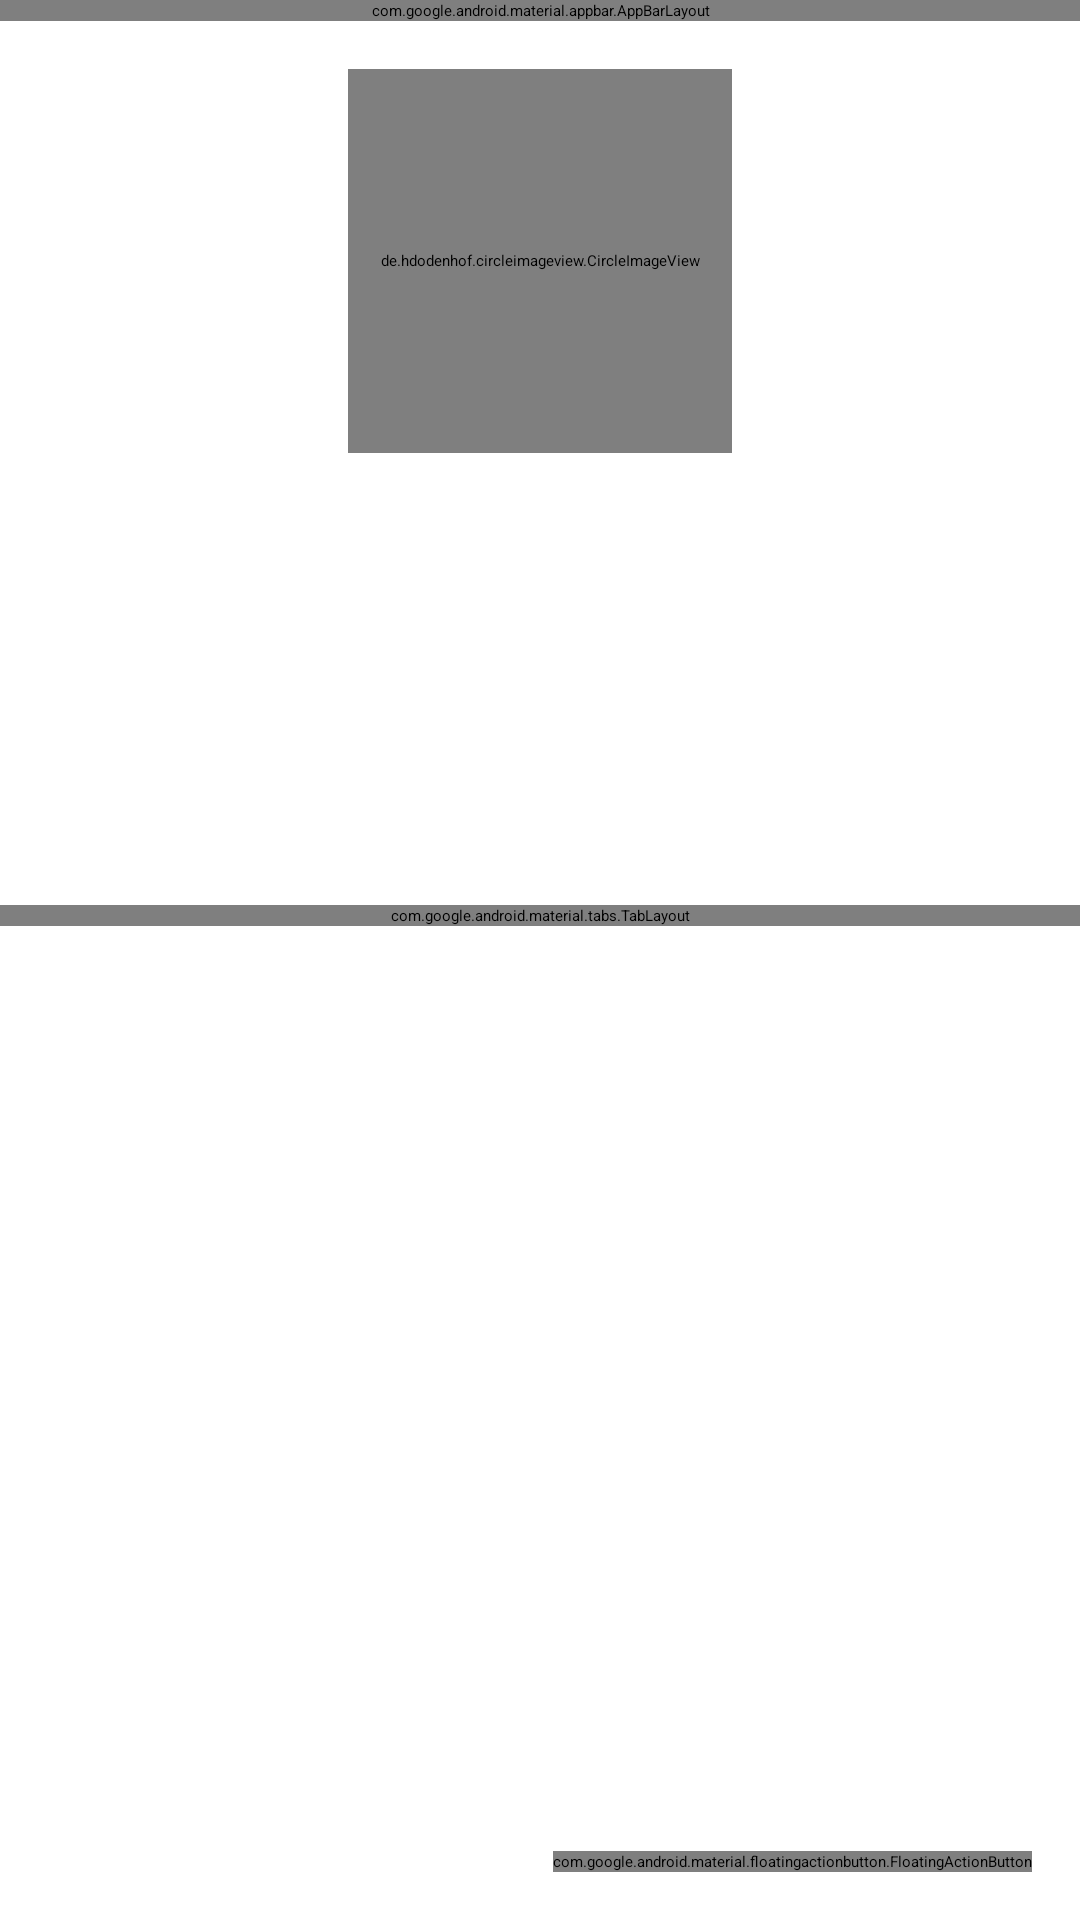

Here is an Android app screen rendered from its layout file. Give the layout XML and the strings, colors and styles it references.
<!-- AndroidManifest.xml: application theme Theme.Splash -->
<!-- res/layout/activity_detail.xml -->
<?xml version="1.0" encoding="utf-8"?>
<androidx.constraintlayout.widget.ConstraintLayout xmlns:android="http://schemas.android.com/apk/res/android"
	xmlns:app="http://schemas.android.com/apk/res-auto"
	xmlns:tools="http://schemas.android.com/tools"
	android:layout_width="match_parent"
	android:layout_height="match_parent"
	tools:context=".ui.detail.DetailActivity">

	<com.google.android.material.appbar.AppBarLayout
		android:id="@+id/app_bar_layout"
		android:layout_width="match_parent"
		android:layout_height="wrap_content"
		app:layout_constraintEnd_toEndOf="parent"
		app:layout_constraintStart_toStartOf="parent"
		app:layout_constraintTop_toTopOf="parent">

		<com.google.android.material.appbar.MaterialToolbar
			android:id="@+id/app_bar"
			android:layout_width="match_parent"
			android:layout_height="?attr/actionBarSize"
			android:background="?attr/colorSurface"
			app:menu="@menu/menu_detail"
			app:navigationIcon="@drawable/baseline_arrow_back_24"
			app:navigationIconTint="?attr/colorControlNormal"
			app:title="Detail User"
			app:titleTextAppearance="?attr/textAppearanceTitleMedium" />
	</com.google.android.material.appbar.AppBarLayout>

	<de.hdodenhof.circleimageview.CircleImageView
		android:id="@+id/image_view"
		android:layout_width="128dp"
		android:layout_height="128dp"
		android:layout_marginTop="16dp"
		android:importantForAccessibility="no"
		app:layout_constraintEnd_toEndOf="parent"
		app:layout_constraintStart_toStartOf="parent"
		app:layout_constraintTop_toBottomOf="@id/app_bar_layout" />

	<TextView
		android:id="@+id/text_view_name"
		style="@style/TextAppearance.MaterialComponents.Headline5"
		android:layout_width="wrap_content"
		android:layout_height="wrap_content"
		android:layout_marginTop="16dp"
		android:gravity="center"
		app:layout_constraintEnd_toEndOf="parent"
		app:layout_constraintStart_toStartOf="parent"
		app:layout_constraintTop_toBottomOf="@id/image_view"
		tools:text="Muhammad Haikal Al Rasyid" />

	<TextView
		android:id="@+id/text_view_username"
		style="@style/TextAppearance.MaterialComponents.Subtitle1"
		android:layout_width="wrap_content"
		android:layout_height="wrap_content"
		android:gravity="center"
		app:layout_constraintEnd_toEndOf="parent"
		app:layout_constraintStart_toStartOf="parent"
		app:layout_constraintTop_toBottomOf="@id/text_view_name"
		tools:text="promecarus" />

	<TextView
		android:id="@+id/text_view_followers_following"
		style="@style/TextAppearance.MaterialComponents.Caption"
		android:layout_width="wrap_content"
		android:layout_height="wrap_content"
		android:layout_marginTop="16dp"
		android:gravity="center"
		app:layout_constraintEnd_toEndOf="parent"
		app:layout_constraintStart_toStartOf="parent"
		app:layout_constraintTop_toBottomOf="@id/text_view_username"
		tools:text="100 followers · 100 following" />

	<TextView
		android:id="@+id/text_view_repo_gist"
		style="@style/TextAppearance.MaterialComponents.Caption"
		android:layout_width="wrap_content"
		android:layout_height="wrap_content"
		android:layout_marginTop="16dp"
		android:gravity="center"
		app:layout_constraintEnd_toEndOf="parent"
		app:layout_constraintStart_toStartOf="parent"
		app:layout_constraintTop_toBottomOf="@id/text_view_followers_following"
		tools:text="100 repositories · 100 gists" />

	<com.google.android.material.tabs.TabLayout
		android:id="@+id/tab_layout"
		android:layout_width="match_parent"
		android:layout_height="wrap_content"
		android:layout_marginTop="16dp"
		android:importantForAccessibility="no"
		app:layout_constraintEnd_toEndOf="parent"
		app:layout_constraintStart_toStartOf="parent"
		app:layout_constraintTop_toBottomOf="@id/text_view_repo_gist" />

	<androidx.viewpager2.widget.ViewPager2
		android:id="@+id/view_pager"
		android:layout_width="match_parent"
		android:layout_height="0dp"
		android:layout_weight="1"
		app:layout_constraintBottom_toBottomOf="parent"
		app:layout_constraintEnd_toEndOf="parent"
		app:layout_constraintStart_toStartOf="parent"
		app:layout_constraintTop_toBottomOf="@id/tab_layout" />

	<com.google.android.material.floatingactionbutton.FloatingActionButton
		android:id="@+id/floating_action_button"
		android:layout_width="wrap_content"
		android:layout_height="wrap_content"
		android:layout_margin="16dp"
		android:importantForAccessibility="no"
		app:layout_constraintBottom_toBottomOf="parent"
		app:layout_constraintEnd_toEndOf="parent" />

	<ProgressBar
		android:id="@+id/progress_bar"
		style="?android:attr/progressBarStyle"
		android:layout_width="wrap_content"
		android:layout_height="wrap_content"
		android:layout_marginTop="128dp"
		android:visibility="gone"
		app:layout_constraintEnd_toEndOf="parent"
		app:layout_constraintStart_toStartOf="parent"
		app:layout_constraintTop_toBottomOf="@+id/app_bar_layout"
		tools:visibility="visible" />
</androidx.constraintlayout.widget.ConstraintLayout>
<!-- resources referenced by this layout -->
<resources>
  <style name="Theme.Splash" parent="Theme.SplashScreen">
  		<item name="windowSplashScreenAnimatedIcon">@mipmap/ic_launcher_round</item>
  		<item name="postSplashScreenTheme">@style/AppTheme</item>
  	</style>
  <style name="AppTheme" parent="Theme.Material3.Light.NoActionBar">
  		<item name="colorPrimary">@color/md_theme_light_primary</item>
  		<item name="colorOnPrimary">@color/md_theme_light_onPrimary</item>
  		<item name="colorPrimaryContainer">@color/md_theme_light_primaryContainer</item>
  		<item name="colorOnPrimaryContainer">@color/md_theme_light_onPrimaryContainer</item>
  		<item name="colorSecondary">@color/md_theme_light_secondary</item>
  		<item name="colorOnSecondary">@color/md_theme_light_onSecondary</item>
  		<item name="colorSecondaryContainer">@color/md_theme_light_secondaryContainer</item>
  		<item name="colorOnSecondaryContainer">@color/md_theme_light_onSecondaryContainer</item>
  		<item name="colorTertiary">@color/md_theme_light_tertiary</item>
  		<item name="colorOnTertiary">@color/md_theme_light_onTertiary</item>
  		<item name="colorTertiaryContainer">@color/md_theme_light_tertiaryContainer</item>
  		<item name="colorOnTertiaryContainer">@color/md_theme_light_onTertiaryContainer</item>
  		<item name="colorError">@color/md_theme_light_error</item>
  		<item name="colorErrorContainer">@color/md_theme_light_errorContainer</item>
  		<item name="colorOnError">@color/md_theme_light_onError</item>
  		<item name="colorOnErrorContainer">@color/md_theme_light_onErrorContainer</item>
  		<item name="android:colorBackground">@color/md_theme_light_background</item>
  		<item name="colorOnBackground">@color/md_theme_light_onBackground</item>
  		<item name="colorSurface">@color/md_theme_light_surface</item>
  		<item name="colorOnSurface">@color/md_theme_light_onSurface</item>
  		<item name="colorSurfaceVariant">@color/md_theme_light_surfaceVariant</item>
  		<item name="colorOnSurfaceVariant">@color/md_theme_light_onSurfaceVariant</item>
  		<item name="colorOutline">@color/md_theme_light_outline</item>
  		<item name="colorOnSurfaceInverse">@color/md_theme_light_inverseOnSurface</item>
  		<item name="colorSurfaceInverse">@color/md_theme_light_inverseSurface</item>
  		<item name="colorPrimaryInverse">@color/md_theme_light_inversePrimary</item>
  	</style>
  <color name="md_theme_light_primary">#1460A5</color>
  <color name="md_theme_light_onPrimary">#FFFFFF</color>
  <color name="md_theme_light_primaryContainer">#D3E4FF</color>
  <color name="md_theme_light_onPrimaryContainer">#001C38</color>
  <color name="md_theme_light_secondary">#1060A4</color>
  <color name="md_theme_light_onSecondary">#FFFFFF</color>
  <color name="md_theme_light_secondaryContainer">#D2E4FF</color>
  <color name="md_theme_light_onSecondaryContainer">#001C37</color>
  <color name="md_theme_light_tertiary">#00696E</color>
  <color name="md_theme_light_onTertiary">#FFFFFF</color>
  <color name="md_theme_light_tertiaryContainer">#6FF6FE</color>
  <color name="md_theme_light_onTertiaryContainer">#002022</color>
  <color name="md_theme_light_error">#BA1A1A</color>
  <color name="md_theme_light_errorContainer">#FFDAD6</color>
  <color name="md_theme_light_onError">#FFFFFF</color>
  <color name="md_theme_light_onErrorContainer">#410002</color>
  <color name="md_theme_light_background">#F8FDFF</color>
  <color name="md_theme_light_onBackground">#001F25</color>
  <color name="md_theme_light_surface">#F8FDFF</color>
  <color name="md_theme_light_onSurface">#001F25</color>
  <color name="md_theme_light_surfaceVariant">#DFE2EB</color>
  <color name="md_theme_light_onSurfaceVariant">#43474E</color>
  <color name="md_theme_light_outline">#73777F</color>
  <color name="md_theme_light_inverseOnSurface">#D6F6FF</color>
  <color name="md_theme_light_inverseSurface">#00363F</color>
  <color name="md_theme_light_inversePrimary">#A2C9FF</color>
</resources>
